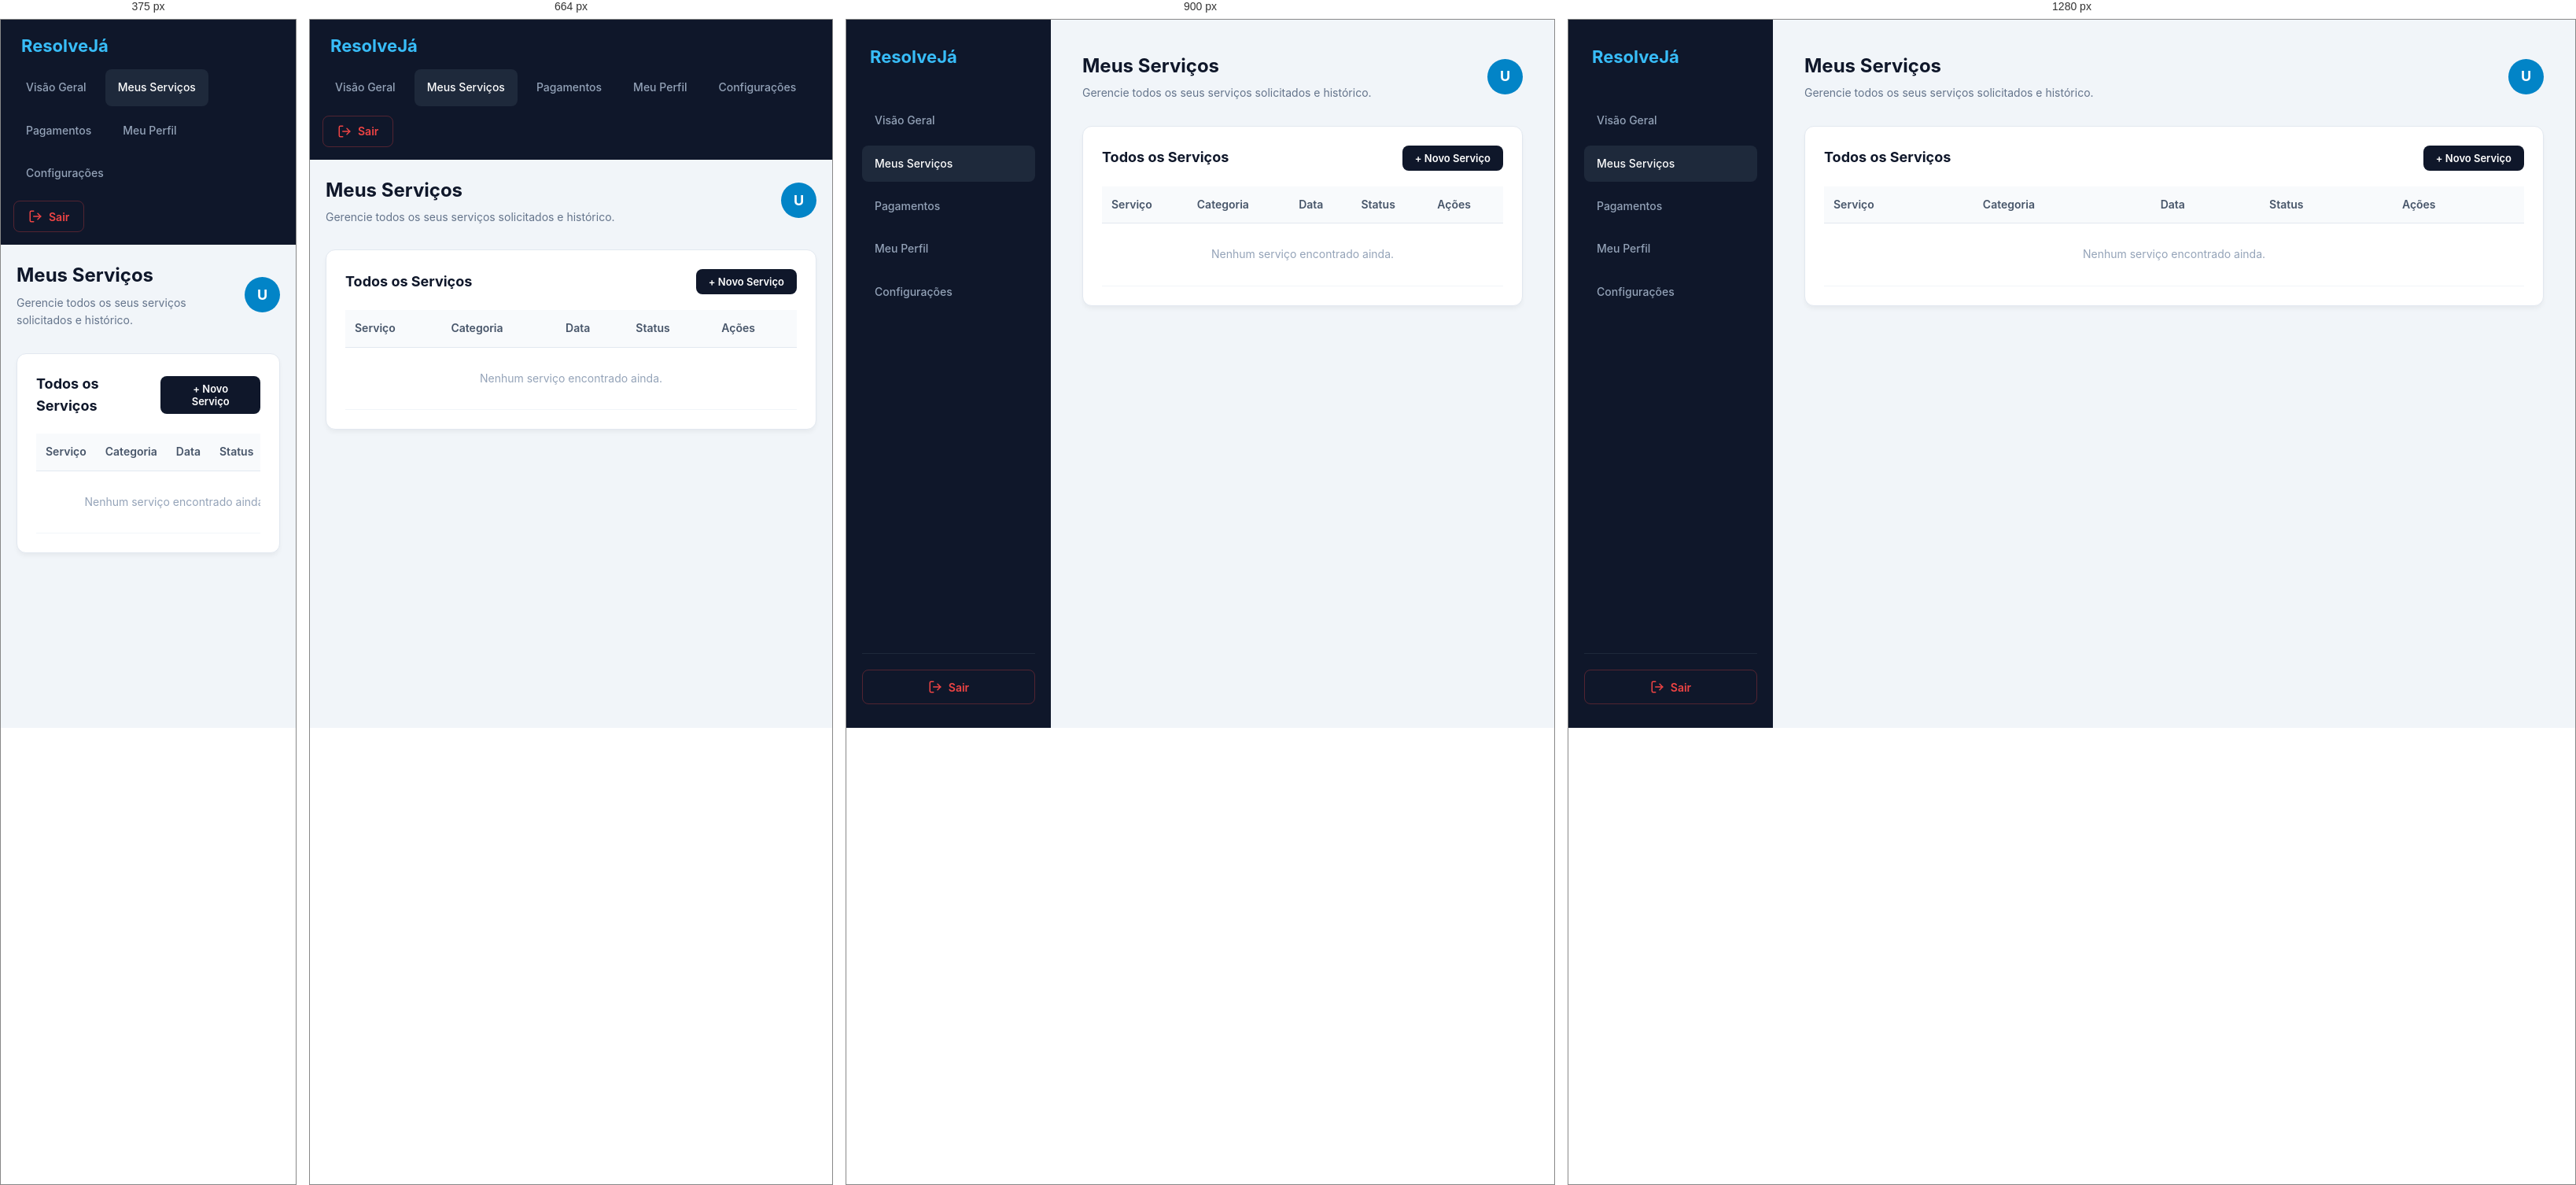
Rendered at 375 px, 664 px, 900 px and 1280 px, left to right.

<!-- file: servicos.html -->
<!DOCTYPE html>
<html lang="pt-BR">
<head>
    <meta charset="UTF-8">
    <meta name="viewport" content="width=device-width, initial-scale=1.0">
    <title>Meus Serviços - ResolveJá</title>
    <link rel="stylesheet" href="style.css?v=20261016">
    <script>/* preferências salvas: tema escuro + aviso de tradução ausente */(function(){try{var c=JSON.parse(localStorage.getItem('configuracoesResolveJa'))||{};if(c.modoEscuro)document.documentElement.classList.add('tema-escuro');if(c.idioma&&c.idioma!=='pt-BR')document.addEventListener('DOMContentLoaded',function(){if(!window.I18N){var b=document.createElement('div');b.style.cssText='position:fixed;top:0;left:0;right:0;z-index:99999;background:#b91c1c;color:#fff;padding:10px 16px;font:14px sans-serif;text-align:center';b.textContent='Tradução indisponível: o arquivo i18n.js não foi encontrado na pasta frontend. / Translation unavailable: i18n.js was not found in the frontend folder.';document.body.appendChild(b);}});}catch(e){}})();</script>
</head>
<body class="dashboard-body">

    <!-- Menu Lateral (Sidebar) -->
    <aside class="dashboard-sidebar">
        <div class="sidebar-brand">
            ResolveJá
        </div>
        <nav class="sidebar-nav">
            <a href="painel.html" class="nav-item">Visão Geral</a>
            <a href="servicos.html" class="nav-item active">Meus Serviços</a>
            <a href="pagamentos.html" class="nav-item">Pagamentos</a>
            <a href="perfil.html" class="nav-item">Meu Perfil</a>
            <a href="configuracoes.html" class="nav-item">Configurações</a>
        </nav>
        <div class="sidebar-footer">
            <button id="btnLogout" class="btn-logout">Sair</button>
        </div>
    </aside>

    <!-- Conteúdo Principal -->
    <main class="dashboard-main">
        <header class="dashboard-header">
            <div class="header-welcome">
                <h1 id="pageTitle">Meus Serviços</h1>
                <p id="pageSubtitle">Gerencie todos os seus serviços solicitados e histórico.</p>
            </div>
            <div class="header-profile">
                <div class="profile-avatar" id="userAvatar">U</div>
            </div>
        </header>

        <section class="dashboard-content">
            <div class="content-card">
                <div class="card-header">
                    <h2 id="cardTitle">Todos os Serviços</h2>
                    <button class="btn-action" id="btnNovoServico">+ Novo Serviço</button>
                </div>
                <div class="table-responsive">
                    <table class="data-table">
                        <thead>
                            <tr>
                                <th>Serviço</th>
                                <th>Categoria</th>
                                <th>Data</th>
                                <th>Status</th>
                                <th id="thAcoes">Ações</th>
                            </tr>
                        </thead>
                        <tbody id="tabelaServicosBody">
                            <tr id="linhaVazia">
                                <td colspan="5" style="text-align: center; color: #94a3b8; padding: 28px 0;">
                                    Nenhum serviço encontrado ainda.
                                </td>
                            </tr>
                        </tbody>
                    </table>
                </div>
            </div>
        </section>
    </main>

    <script src="resolveja-comum.js?v=20261016"></script>
    <script>
        RJ.iniciarSessao();

        if (RJ.ehPrestador()) {
            document.getElementById('pageTitle').innerText = 'Solicitações Recebidas';
            document.getElementById('pageSubtitle').innerText = 'Acompanhe os chamados que os clientes enviaram para você.';
            document.getElementById('cardTitle').innerText = 'Todas as Solicitações Recebidas';
        }

        RJ.iniciarServicos();
    </script>
</body>
</html>

/* @media block from style.css */
@media (max-width: 768px) {
    .hero-container, .sobre-container, .contato-container {
        grid-template-columns: 1fr;
    }
    .hero-content h1 {
        font-size: 36px;
    }
    .footer-container {
        flex-direction: column;
        gap: 30px;
    }
}

/* @media block from style.css */
@media (max-width: 768px) {
    .login-banner {
        display: none;
    }
}

/* @media block from style.css */
@media (max-width: 768px) {
    .login-banner {
        display: none;
    }
}

/* @media block from style.css */
@media (max-width: 1000px) { .pg-stats { grid-template-columns: 1fr 1fr; } .pg-charts { grid-template-columns: 1fr; } }

/* @media block from style.css */
@media (max-width: 560px) { .pg-stats { grid-template-columns: 1fr; } }

/* @media block from style.css */
@media (max-width: 560px) { .rj-pessoas { grid-template-columns: 1fr; } }

/* @media block from style.css */
@media (max-width: 800px) {
    .dashboard-body { flex-direction: column; }
    .dashboard-sidebar {
        position: static;
        width: 100%;
        height: auto;
        padding: 16px;
        overflow: visible;
    }
    .sidebar-brand { margin-bottom: 12px; }
    .sidebar-nav { flex-direction: row; flex-wrap: wrap; flex: none; }
    .sidebar-footer { border-top: 0; padding-top: 0; margin-top: 12px; }
    .btn-logout { width: auto; padding: 10px 18px; }
    .dashboard-main { padding: 20px; }
}